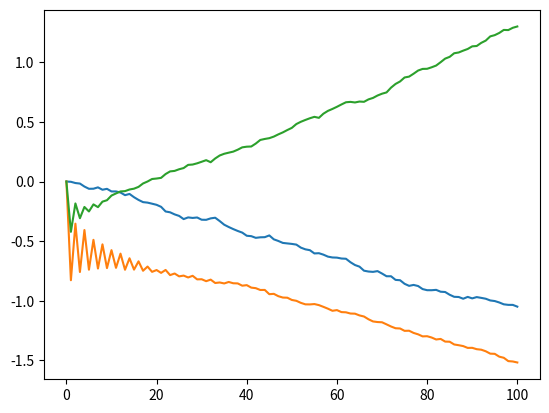

Recreate this plot in Python.
import random

import matplotlib.pyplot as plt


def game_a(eps):
    return 1 if random.random() < 0.5 - eps else -1


def game_b(eps, capital):
    if capital % 3 == 0:
        return 1 if random.random() < 0.1 - eps else -1
    else:
        return 1 if random.random() < 0.75 - eps else -1


def run_single_games(k_a, k_b, eps, num_games):
    mk_a = [k_a]
    mk_b = [k_b]
    for _ in range(num_games):
        k_a += game_a(eps)
        k_b += game_b(eps, k_b)
        mk_a.append(k_a)
        mk_b.append(k_b)
    return mk_a, mk_b

def run_random_game(k, eps, num_games):
    mk = [k]
    for _ in range(num_games):
        if random.random() < 0.5:
            k += game_a(eps)
        else:
            k += game_b(eps, k)
        mk.append(k)
    return mk


def component_add_list(lst1, lst2):
    return [elem1 + elem2 for elem1, elem2 in zip(lst1, lst2)]


def component_div_list(lst, num):
    return [elem / num for elem in lst]


def main(k = 0, num_games = 100, simulations = 10000):
    sum_game_a = [0] * (num_games + 1)
    sum_game_b = [0] * (num_games + 1)
    sum_game_mixed = [0] * (num_games + 1)

    eps = 0.005

    for _ in range(simulations):
        tmp_a, tmp_b = run_single_games(k, k, eps, num_games)
        tmp_mixed = run_random_game(k, eps, num_games)
        sum_game_a = component_add_list(sum_game_a, tmp_a)
        sum_game_b = component_add_list(sum_game_b, tmp_b)
        sum_game_mixed = component_add_list(sum_game_mixed, tmp_mixed)
    x_coordinates = [i for i in range(num_games + 1)]


    print(sum_game_a)
    plt.plot(x_coordinates, component_div_list(sum_game_a, simulations))
    plt.plot(x_coordinates, component_div_list(sum_game_b, simulations))
    plt.plot(x_coordinates, component_div_list(sum_game_mixed, simulations))
    plt.show()

if __name__ == '__main__':
    main()
